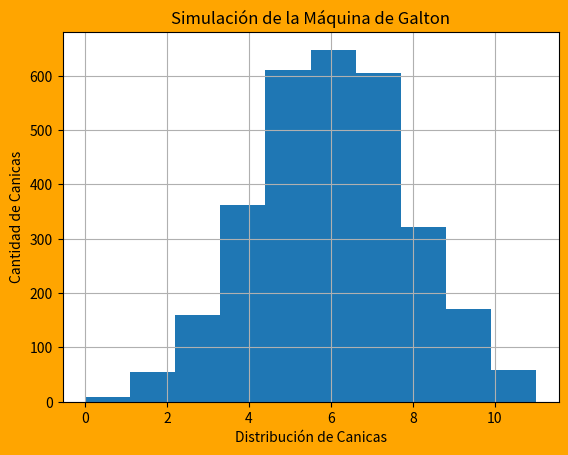

Python code for this plot:
import numpy as np #Calculo de operaciones matematicas y factor aleatorio
import matplotlib.pyplot as plt #Creación de gráfica de Galton

canicas = 3000 #Cantidad de objetos
niveles = 12 #Cantidad de niveles
probabilidad = 0.5 #Probabilidad de ir a la izquierda
ruta=abs(1-probabilidad) #Probabilidad de ir a la derecha
resultado=np.empty(canicas) #Espacio para almacenar probabilidades

def grafica_galton(i): #Grafica de Galton
    plt.figure(facecolor='orange')
    plt.grid(True)
    plt.title('Simulación de la Máquina de Galton')
    plt.xlabel('Distribución de Canicas')
    plt.ylabel('Cantidad de Canicas')
    plt.hist(i)
    plt.show() #Muestra de grafica generada


def operacion_canicas():
    for x in range (canicas): #Rango de operacion en base a cantidad de objetos
        container = 0.0 #contenedor vacio de objetos
        for calculo in range (niveles): #Rango de operacion en base a niveles establecidos
            calculo = np.random.uniform(0.0,1.0) #Asignacion de numero aleatorio
            if (calculo > probabilidad and calculo < 1.0): #Colocacion en contenedores ubicados a la derecha
                container = container+1.0
        resultado[x] = container #Asignacion de contenedor utilizado

    return resultado
    
operacion_canicas() #Llamada a funcion matematica automatizada
grafica_galton(resultado) #Llamada a funcion grafica con resultados de funcion previamente utilizada
